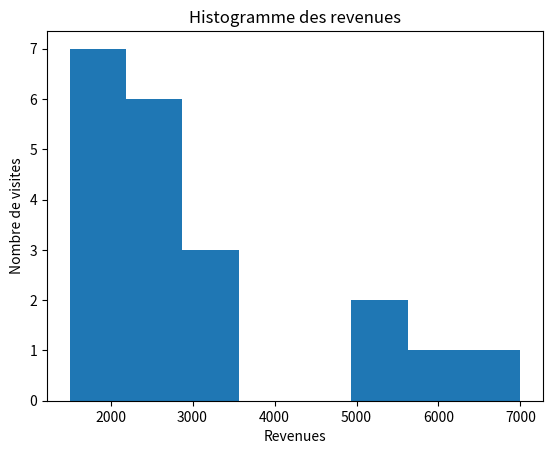

Python code for this plot:
import matplotlib.pyplot as plt

revenues = [1500, 1700, 1800, 1900, 2000, 
            2500, 3000, 2800, 5000, 6000, 
            2100, 2200, 2300, 2400, 2500,
            3000, 2900, 5000, 7000, 2000]



plt.hist(revenues, bins=8)
plt.xlabel("Revenues")
plt.ylabel("Nombre de visites")
plt.title("Histogramme des revenues")
plt.show()